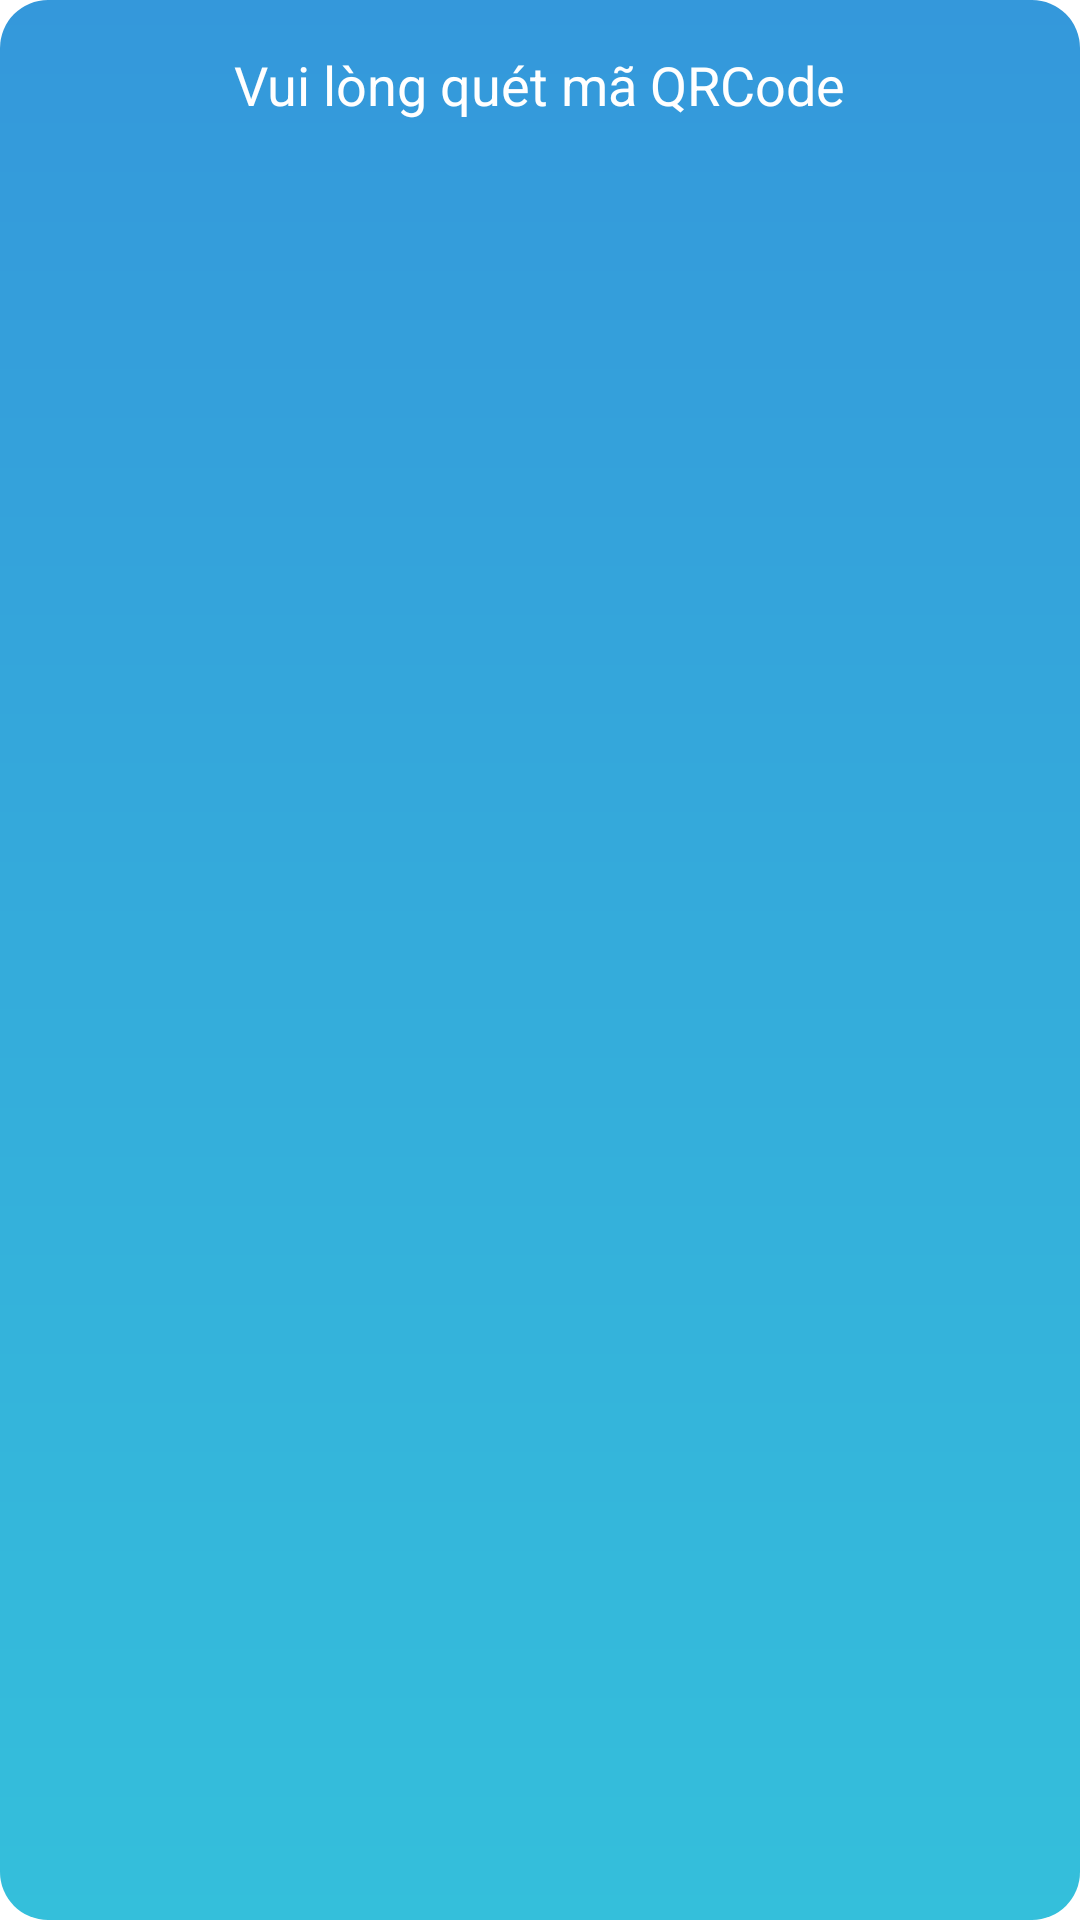

Reconstruct the res/layout file that produces this screen, plus the resources it refers to.
<!-- AndroidManifest.xml: activity theme AppTheme.PopMe -->
<!-- res/layout/activity_payment.xml -->
<?xml version="1.0" encoding="utf-8"?>
<android.support.constraint.ConstraintLayout xmlns:android="http://schemas.android.com/apk/res/android"
    xmlns:app="http://schemas.android.com/apk/res-auto"
    xmlns:tools="http://schemas.android.com/tools"
    android:layout_width="match_parent"
    android:layout_height="match_parent"
    android:background="@drawable/bg_payment_gradient"
    tools:context="com.it.sonh.affiliate.PaymentActivity">

    <TextView
        android:id="@+id/textView"
        android:layout_width="wrap_content"
        android:layout_height="wrap_content"
        android:layout_marginEnd="16dp"
        android:layout_marginStart="16dp"
        android:layout_marginTop="16dp"
        android:text="Vui lòng quét mã QRCode"
        android:textColor="@color/colorWhite"
        android:textSize="18dp"
        app:layout_constraintEnd_toEndOf="parent"
        app:layout_constraintStart_toStartOf="parent"
        app:layout_constraintTop_toTopOf="parent" />

    <ImageView
        android:id="@+id/imgQRCode"
        android:layout_width="wrap_content"
        android:layout_height="wrap_content"
        app:layout_constraintBottom_toBottomOf="parent"
        app:layout_constraintEnd_toEndOf="parent"
        app:layout_constraintStart_toStartOf="parent"
        app:layout_constraintTop_toBottomOf="@+id/textView" />

</android.support.constraint.ConstraintLayout>
<!-- resources referenced by this layout -->
<resources>
  <color name="colorWhite">#ffffff</color>
  <!-- drawable bg_payment_gradient (drawable) -->
  <?xml version="1.0" encoding="utf-8"?>
  <shape xmlns:android="http://schemas.android.com/apk/res/android">
      <gradient
          android:angle="270"
          android:startColor="#3498db"
          android:endColor="#34bfdb"/>
      <corners android:radius="16dp"/>
  </shape>
  <style name="AppTheme.PopMe">
          <item name="android:windowNoTitle">true</item>
          <item name="android:windowBackground">@android:color/transparent</item>
          <item name="android:windowIsTranslucent">true</item>
          <item name="android:windowCloseOnTouchOutside">false</item>
      </style>
</resources>
